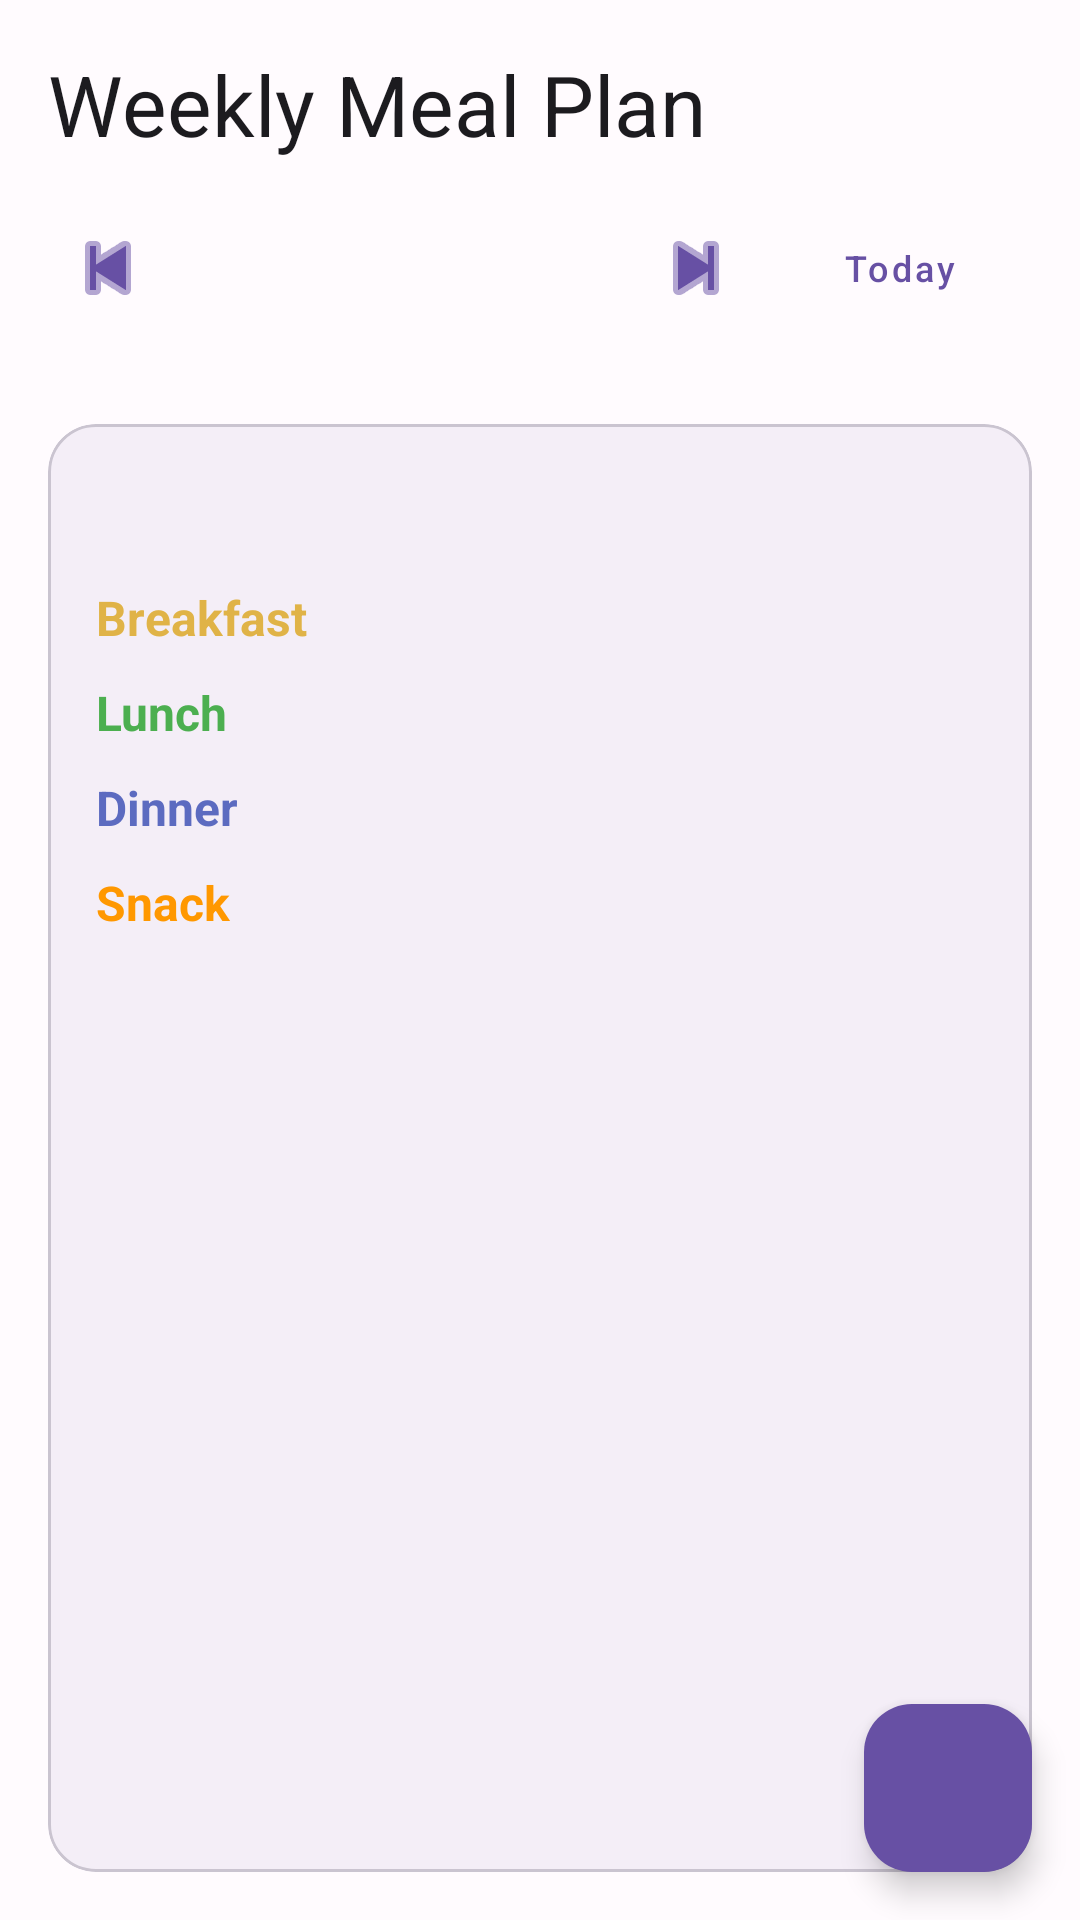

Write the Android layout XML for this screen, with the resource values it uses.
<!-- AndroidManifest.xml: application theme Theme.Mealzy -->
<!-- res/layout/fragment_meal_plan.xml -->
<?xml version="1.0" encoding="utf-8"?>
<androidx.coordinatorlayout.widget.CoordinatorLayout xmlns:android="http://schemas.android.com/apk/res/android"
    xmlns:app="http://schemas.android.com/apk/res-auto"
    xmlns:tools="http://schemas.android.com/tools"
    android:layout_width="match_parent"
    android:layout_height="match_parent"
    tools:context=".ui.mealplan.MealPlanFragment">

    <LinearLayout
        android:layout_width="match_parent"
        android:layout_height="match_parent"
        android:orientation="vertical"
        android:padding="16dp">

        
        <TextView
            android:id="@+id/text_weekly_meal_plan"
            android:layout_width="match_parent"
            android:layout_height="wrap_content"
            android:text="@string/weekly_meal_plan"
            android:textAppearance="?attr/textAppearanceHeadlineMedium"
            android:textColor="?attr/colorOnBackground" />

        
        <LinearLayout
            android:id="@+id/layout_week_navigation"
            android:layout_width="match_parent"
            android:layout_height="wrap_content"
            android:layout_marginTop="12dp"
            android:gravity="center_vertical"
            android:orientation="horizontal">

            <ImageButton
                android:id="@+id/button_prev_week"
                android:layout_width="40dp"
                android:layout_height="40dp"
                android:background="?attr/selectableItemBackgroundBorderless"
                android:contentDescription="@string/previous_week"
                android:src="@android:drawable/ic_media_previous"
                app:tint="?attr/colorPrimary" />

            <TextView
                android:id="@+id/text_week_range"
                android:layout_width="0dp"
                android:layout_height="wrap_content"
                android:layout_weight="1"
                android:gravity="center"
                android:textAppearance="?attr/textAppearanceTitleSmall"
                android:textColor="?attr/colorOnSurface"
                tools:text="Week of Feb 15 - 21, 2026" />

            <ImageButton
                android:id="@+id/button_next_week"
                android:layout_width="40dp"
                android:layout_height="40dp"
                android:background="?attr/selectableItemBackgroundBorderless"
                android:contentDescription="@string/next_week"
                android:src="@android:drawable/ic_media_next"
                app:tint="?attr/colorPrimary" />

            <com.google.android.material.button.MaterialButton
                android:id="@+id/button_today"
                style="@style/Widget.Material3.Button.TextButton"
                android:layout_width="wrap_content"
                android:layout_height="wrap_content"
                android:layout_marginStart="4dp"
                android:text="@string/today"
                android:textSize="12sp" />

        </LinearLayout>

        
        <androidx.recyclerview.widget.RecyclerView
            android:id="@+id/recyclerView_meal_plan"
            android:layout_width="match_parent"
            android:layout_height="wrap_content"
            android:layout_marginTop="12dp"
            android:overScrollMode="never" />

        
        <com.google.android.material.card.MaterialCardView
            android:id="@+id/card_day_detail"
            android:layout_width="match_parent"
            android:layout_height="0dp"
            android:layout_weight="1"
            android:layout_marginTop="16dp"
            app:cardBackgroundColor="?attr/colorSurface"
            app:cardCornerRadius="16dp"
            app:cardElevation="2dp"
            app:strokeColor="?attr/colorOutlineVariant"
            app:strokeWidth="1dp">

            <ScrollView
                android:layout_width="match_parent"
                android:layout_height="match_parent"
                android:clipToPadding="false"
                android:fillViewport="true"
                android:paddingBottom="80dp">

                <LinearLayout
                    android:layout_width="match_parent"
                    android:layout_height="wrap_content"
                    android:orientation="vertical"
                    android:padding="16dp">

                    
                    <TextView
                        android:id="@+id/text_selected_day"
                        android:layout_width="match_parent"
                        android:layout_height="wrap_content"
                        android:layout_marginBottom="16dp"
                        android:textAppearance="?attr/textAppearanceTitleMedium"
                        android:textColor="?attr/colorOnSurface"
                        android:textStyle="bold"
                        tools:text="Sunday, February 15" />

                    
                    <LinearLayout
                        android:layout_width="match_parent"
                        android:layout_height="wrap_content"
                        android:layout_marginBottom="10dp"
                        android:gravity="center_vertical"
                        android:orientation="horizontal">

                        <TextView
                            android:layout_width="80dp"
                            android:layout_height="wrap_content"
                            android:text="@string/breakfast"
                            android:textColor="@color/breakfast_color"
                            android:textSize="16sp"
                            android:textStyle="bold" />

                        <FrameLayout
                            android:id="@+id/container_detail_breakfast"
                            android:layout_width="0dp"
                            android:layout_height="wrap_content"
                            android:layout_weight="1" />

                    </LinearLayout>

                    
                    <LinearLayout
                        android:layout_width="match_parent"
                        android:layout_height="wrap_content"
                        android:layout_marginBottom="10dp"
                        android:gravity="center_vertical"
                        android:orientation="horizontal">

                        <TextView
                            android:layout_width="80dp"
                            android:layout_height="wrap_content"
                            android:text="@string/lunch"
                            android:textColor="@color/lunch_color"
                            android:textSize="16sp"
                            android:textStyle="bold" />

                        <FrameLayout
                            android:id="@+id/container_detail_lunch"
                            android:layout_width="0dp"
                            android:layout_height="wrap_content"
                            android:layout_weight="1" />

                    </LinearLayout>

                    
                    <LinearLayout
                        android:layout_width="match_parent"
                        android:layout_height="wrap_content"
                        android:layout_marginBottom="10dp"
                        android:gravity="center_vertical"
                        android:orientation="horizontal">

                        <TextView
                            android:layout_width="80dp"
                            android:layout_height="wrap_content"
                            android:text="@string/dinner"
                            android:textColor="@color/dinner_color"
                            android:textSize="16sp"
                            android:textStyle="bold" />

                        <FrameLayout
                            android:id="@+id/container_detail_dinner"
                            android:layout_width="0dp"
                            android:layout_height="wrap_content"
                            android:layout_weight="1" />

                    </LinearLayout>

                    
                    <LinearLayout
                        android:layout_width="match_parent"
                        android:layout_height="wrap_content"
                        android:gravity="center_vertical"
                        android:orientation="horizontal">

                        <TextView
                            android:layout_width="80dp"
                            android:layout_height="wrap_content"
                            android:text="@string/snack"
                            android:textColor="@color/snack_color"
                            android:textSize="16sp"
                            android:textStyle="bold" />

                        <FrameLayout
                            android:id="@+id/container_detail_snack"
                            android:layout_width="0dp"
                            android:layout_height="wrap_content"
                            android:layout_weight="1" />

                    </LinearLayout>

                </LinearLayout>

            </ScrollView>

        </com.google.android.material.card.MaterialCardView>

    </LinearLayout>

    
    <com.google.android.material.floatingactionbutton.FloatingActionButton
        android:id="@+id/fab_add_meal_plan"
        android:layout_width="wrap_content"
        android:layout_height="wrap_content"
        android:layout_gravity="bottom|end"
        android:layout_margin="16dp"
        android:contentDescription="@string/add_meal_to_plan"
        app:backgroundTint="?attr/colorPrimary"
        app:elevation="6dp"
        app:srcCompat="@drawable/ic_add_24"
        app:tint="@android:color/white" />

</androidx.coordinatorlayout.widget.CoordinatorLayout>
<!-- resources referenced by this layout -->
<resources>
  <color name="breakfast_color">#FFE0B347</color>
  <color name="dinner_color">#5C6BC0</color>
  <color name="lunch_color">#4CAF50</color>
  <color name="snack_color">#FF9800</color>
  <string name="add_meal_to_plan">Add Meal to Plan</string>
  <string name="breakfast">Breakfast</string>
  <string name="dinner">Dinner</string>
  <string name="lunch">Lunch</string>
  <string name="next_week">Next Week</string>
  <string name="previous_week">Previous Week</string>
  <string name="snack">Snack</string>
  <string name="today">Today</string>
  <string name="weekly_meal_plan">Weekly Meal Plan</string>
  <color name="md_theme_light_primary">#6750A4</color>
  <color name="md_theme_light_onPrimary">#FFFFFF</color>
  <color name="md_theme_light_primaryContainer">#EADDFF</color>
  <color name="md_theme_light_onPrimaryContainer">#21005D</color>
  <color name="md_theme_light_secondary">#625B71</color>
  <color name="md_theme_light_onSecondary">#FFFFFF</color>
  <color name="md_theme_light_secondaryContainer">#E8DEF8</color>
  <color name="md_theme_light_onSecondaryContainer">#1D192B</color>
  <color name="md_theme_light_tertiary">#7D5260</color>
  <color name="md_theme_light_onTertiary">#FFFFFF</color>
  <color name="md_theme_light_tertiaryContainer">#FFD8E4</color>
  <color name="md_theme_light_onTertiaryContainer">#31111D</color>
  <color name="md_theme_light_error">#BA1A1A</color>
  <color name="md_theme_light_onError">#FFFFFF</color>
  <color name="md_theme_light_errorContainer">#FFDAD6</color>
  <color name="md_theme_light_onErrorContainer">#410002</color>
  <color name="md_theme_light_background">#FFFBFE</color>
  <color name="md_theme_light_onBackground">#1C1B1F</color>
  <color name="md_theme_light_surface">#FFFBFE</color>
  <color name="md_theme_light_onSurface">#1C1B1F</color>
  <color name="md_theme_light_surfaceVariant">#E7E0EC</color>
  <color name="md_theme_light_onSurfaceVariant">#49454F</color>
  <color name="md_theme_light_outline">#79747E</color>
  <color name="md_theme_light_outlineVariant">#CAC4D0</color>
  <style name="TextAppearance.Mealzy.DisplayLarge" parent="TextAppearance.Material3.DisplayLarge">
          <item name="fontFamily">sans-serif</item>
          <item name="android:fontFamily">sans-serif</item>
          <item name="android:textSize">57sp</item>
          <item name="android:textColor">?attr/colorOnBackground</item>
      </style>
  <style name="TextAppearance.Mealzy.DisplayMedium" parent="TextAppearance.Material3.DisplayMedium">
          <item name="fontFamily">sans-serif</item>
          <item name="android:fontFamily">sans-serif</item>
          <item name="android:textSize">45sp</item>
          <item name="android:textColor">?attr/colorOnBackground</item>
      </style>
  <style name="TextAppearance.Mealzy.HeadlineMedium" parent="TextAppearance.Material3.HeadlineMedium">
          <item name="fontFamily">sans-serif</item>
          <item name="android:fontFamily">sans-serif</item>
          <item name="android:textSize">28sp</item>
          <item name="android:textColor">?attr/colorOnBackground</item>
      </style>
  <style name="TextAppearance.Mealzy.BodyLarge" parent="TextAppearance.Material3.BodyLarge">
          <item name="fontFamily">sans-serif</item>
          <item name="android:fontFamily">sans-serif</item>
          <item name="android:textSize">16sp</item>
          <item name="android:textColor">?attr/colorOnSurface</item>
      </style>
  <style name="TextAppearance.Mealzy.BodyMedium" parent="TextAppearance.Material3.BodyMedium">
          <item name="fontFamily">sans-serif</item>
          <item name="android:fontFamily">sans-serif</item>
          <item name="android:textSize">14sp</item>
          <item name="android:textColor">?attr/colorOnSurfaceVariant</item>
      </style>
</resources>
